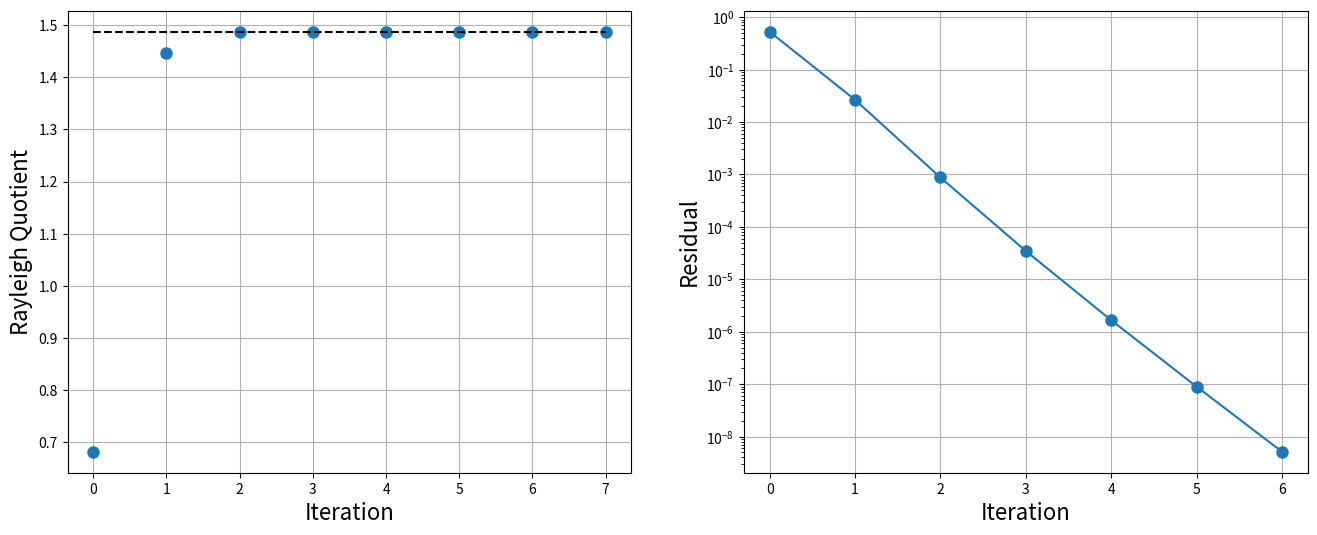
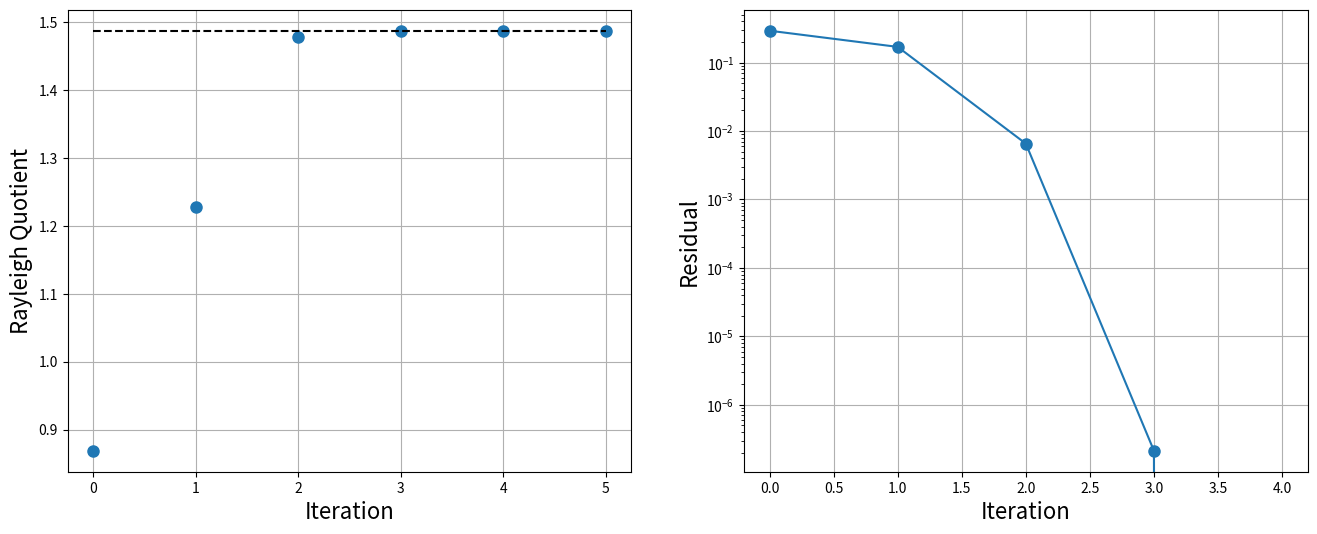

These figures' Python source, in order: (Note: this script raises an exception after producing the figures.)
from __future__ import print_function

%matplotlib inline
import numpy
import matplotlib.pyplot as plt
import warnings

# Demo
# generate a random symmetric matrix
A = numpy.random.rand(3,3)
A = 0.5*( A + A.T)
print('A=\n{}'.format(A))

lams = numpy.linalg.eigvals(A)
print('\nLambda = {}'.format(lams))



#the Rayleigh Quotient
def rayleighq(A, x):
    return numpy.dot(x.T, A.dot(x))/numpy.dot(x.T, x)

def power_iteration(A, tol=1.e-6):
    """ power_iteration to find the largest eigenvector and corresponding eigenvalue 
    
    parameters: 
    -----------
    
    A: ndarray (square)
        m x m matrix
        
    tol: float
        stopping criteria for iteration.  
        iteration will cease when ||x_{i+1} - x_{i}|| < tol or
        MAX_ITS exceeded
        
    returns:
    --------
    x: ndarray 
        array of iterates of the eigenvector
    r: ndarray
    """
    
    MAX_ITS = 100
    m = A.shape[0]
    
    x = numpy.empty((MAX_ITS,m))
    lam = numpy.empty(MAX_ITS)
    res = numpy.empty(MAX_ITS)
    
    # generate a random unit vector
    x0 = numpy.random.rand(A.shape[0])
    x[0,:] = x0/numpy.linalg.norm(x0, ord=2)
    lam[0] = rayleighq(A, x0)
    
    for i in range(1,MAX_ITS+1):
        xi = A.dot(x[i-1,:])
        x[i,:] = xi/numpy.linalg.norm(xi, ord=2)
        lam[i] = rayleighq(A, x[i,:])
        res[i-1] = numpy.abs(lam[i] - lam[i - 1])/numpy.abs(lam[i])
        if res[i-1] < tol:
            break
    
    if i == MAX_ITS:
        warnings.warn('Maximum iterations exceeded')
    
    x.resize(i+1,m)
    lam.resize(i+1)
    res.resize(i)
    return x, lam, res
    


x, r, res = power_iteration(A, tol=1.e-8)
print('{} Iterations'.format(len(r)))
print('x = {}'.format(x[-1]))
print('Eigenvalue = {}'.format(r[-1]))
print('eigs(A) = {}'.format(numpy.linalg.eigvals(A)))

fig = plt.figure(figsize=(16, 6))
axes = fig.add_subplot(1,2,1)
axes.plot(r,'o',markersize=8)
lam_max = numpy.max(numpy.linalg.eigvals(A))
axes.plot(lam_max*numpy.ones(r.shape),'k--')

axes.grid()
axes.set_xlabel('Iteration', fontsize=16)
axes.set_ylabel('Rayleigh Quotient',fontsize=16)

axes = fig.add_subplot(1,2,2)
axes.semilogy(res,'o-',markersize=8)

axes.grid()
axes.set_xlabel('Iteration', fontsize=16)
axes.set_ylabel('Residual',fontsize=16)
plt.show()

def rayleigh_quotient_iteration(A, tol=1.e10):
    """ rayleigh quotient iteration to find eigenvalues
    parameters: 
    -----------
    
    A: ndarray (square)
        m x m matrix
        
    tol: float
        stopping criteria for iteration.  
        iteration will cease when ||x_{i+1} - x_{i}|| < tol or
        MAX_ITS exceeded
        
    returns:
    --------
    x: ndarray 
        array of iterates of the eigenvector
    r: ndarray
    """
    
    MAX_ITS = 100
    m = A.shape[0]
    
    x = numpy.empty((MAX_ITS,m))
    lam = numpy.empty(MAX_ITS)
    res = numpy.empty(MAX_ITS)
    
    I = numpy.eye(m)
    
    # generate a random unit vector
    x0 = numpy.random.rand(A.shape[0])
    x[0,:] = x0/numpy.linalg.norm(x0, ord=2)
    lam[0] = rayleighq(A, x0)
    
    for i in range(1,MAX_ITS+1):
        # this is the only different line
        w = numpy.linalg.solve(A - lam[i-1]*I, x[i-1,:])
        x[i,:] = w/numpy.linalg.norm(w, ord=2)
        lam[i] = rayleighq(A, x[i,:])
        res[i-1] = numpy.abs(lam[i] - lam[i-1])/numpy.abs(lam[i])
        if res[i-1] < tol:
            break
    if i == MAX_ITS:
        warnings.warn('Maximum iterations exceeded')
    
    x.resize(i+1,m)
    lam.resize(i+1)
    res.resize(i)
    return x, lam, res
    


x, r, res = rayleigh_quotient_iteration(A, tol=1.e-10)
print('{} Iterations'.format(len(r)))
print('x = {}'.format(x[-1]))
print('Rayleighquotient = {}'.format(r[-1]))
print('eigs(A) = {}'.format(numpy.linalg.eigvals(A)))

fig = plt.figure(figsize=(16, 6))
axes = fig.add_subplot(1,2,1)
axes.plot(r,'o',markersize=8)
lam_max = numpy.max(numpy.linalg.eigvals(A))
axes.plot(lam_max*numpy.ones(r.shape),'k--')

axes.grid()
axes.set_xlabel('Iteration', fontsize=16)
axes.set_ylabel('Rayleigh Quotient',fontsize=16)

axes = fig.add_subplot(1,2,2)
axes.semilogy(res,'o-',markersize=8)

axes.grid()
axes.set_xlabel('Iteration', fontsize=16)
axes.set_ylabel('Residual',fontsize=16)
plt.show()

%precision 6
m = 3
A = numpy.array([[2, 1, 1], [1, 3, 1], [1, 1, 4]])
MAX_STEPS = 10

for i in range(MAX_STEPS):
    Q, R = numpy.linalg.qr(A)
    A = numpy.dot(R, Q)
    print()
    print("A(%s) =" % (i))
    print(A)

print()
print("True eigenvalues: ")
print(numpy.linalg.eigvals(A))
print()
print("Computed eigenvalues: ")
for i in range(m):
    print(A[i, i])

p = numpy.array([ 1, 1, -1])
r = numpy.roots(p)
print(r)

p = numpy.random.rand(6)
r = numpy.roots(c)
print(r)

def myroots(p, verbose=False):
    ''' Calculate the roots of a polynomial described by coefficient vector 
    in numpy.roots order
    p(x) = p_0 x^n + p_1 x^{n-1} + p_2 x^{n-2} + \ldots + p_n   
    by finding the eigenvalues of the companion matrix
    
    returns:
    --------
    eigenvalues sorted by |\lambda|
    
    '''
    
    # construct the companion matrix of the coefficient vector c
    # make p monic and reverse the order for this definition of the companion matrix
    c = numpy.flip(p/p[0])
    if verbose:
        print(c)
    m = len(c) - 1
    C = numpy.zeros((m,m))
    C[:,-1] = -c[:-1]
    C[1:,:-1] = numpy.eye(m-1)
    if verbose:
        print('C = \n{}'.format(C))
    
    # calculate the eigenvalues of the companion matrix, then sort by |lambda|
    eigs = numpy.linalg.eigvals(C)
    index = numpy.flip(numpy.argsort(numpy.abs(eigs)))
    return eigs[index]



p = numpy.array([ 1, 1, -1])
r = numpy.roots(p)
print(r)
mr = myroots(p) 
print
print(mr)

p = numpy.random.rand(5)
r = numpy.roots(p)
print(r)
mr = myroots(p) 
print
print(mr)
print(numpy.abs(mr))